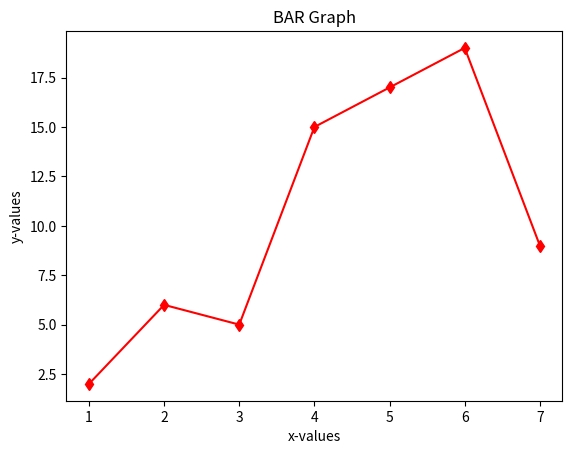

Recreate this plot in Python.
"""class Test:
    def __init__(self):
        self.x = 0
class Derived_Test(Test):
    def __init__(self):
        self.y = 1
        # super().__init__()
        Test.__init__(self)
# def main():
b = Derived_Test()
print(b.x) 
print(b.y)
# main()
"""
"""
class A:
    def test1(self):
        print(" test of A called ")
class B(A):
    def test(self):
        print(" test of B called ")
class C(A):
    def test(self):
        print(" test of C called ")
class D(C):
    def test2(self):
        print(" test of D called ")        
obj=D()
obj.test()"""

"""class Demo:
    def __init__(self):
        self.x = 1
    def change(self):
        self.x = 10

class Demo_derived(Demo):
    def change(self):
        self.x=self.x+1
        print(self.x)

obj = Demo_derived()
obj.change()
"""

import numpy as np 

"""a=np.array([[1,2,3,
             4,5,6,
             7,8,9]],dtype=int)
print(a)
print(type(a))
print(np.ndim(a))

b=np.array(34)
print(b)
"""

"""b=np.array([[
    [1,2,3],
    [4,5,6]],
    [[7,8,9],
    [10,11,12]
]])
print(b)
print(b[0,1,2])
print(b[1,1,2])
"""

# a=np.array([1,2,3,4,5,6,7,8,9,10,11,12]).reshape(2,3,2)
# print(a)

"""arr1 = np.array([[1, 2], [3, 4]])
print(arr1)
arr2 = np.array([[5, 6], [7, 8]])
print(arr2)
arr = np.concatenate((arr1, arr2), axis=1)  # row 
arr3 = np.concatenate((arr1, arr2), axis=0)  # col 

print(arr)
print(arr3)
"""

"""arr1 = np.array([[[1, 2], [3, 4]]])
arr2 = np.array([[[5, 6], [7, 8]]])
"""
# print(arr1)
# print(arr2)
# arr = np.concatenate((arr1, arr2), axis=0)
"""arr = np.concatenate((arr1, arr2), axis=1)

print(arr)
"""
"""
[[[1 2]
  [3 4]]

 [[5 6]
  [7 8]]]
  
[[[1 2]
 [3 4]
 [5 6]
 [7 8]]]
"""

"""arr = np.array([1, 2, 3, 4, 5, 4, 4])
x = np.where(arr == 4)
print(x)
"""
"""arr = np.array([[1, 2], [3, 4], [5, 4]])
print(arr)

x =np.where(arr == 4)
print(x)
"""
"""A=np.array([[[1,2], [4,3]], [[3,5], [6,4]]])
print(A)
x=np.where(A==4)
print(x)"""

"""class employee :
    def __init__(self):
        self.name =""
        self.salary =0 
        
    def input(self):
        self.name = input("Enter name : ")
        self.salary = int(input("Enter salary : "))
        
    def display(self):
        print("Name : ",self.name)
        print("Salary : ",self.salary)
        
class manager(employee):
    def __init__(self):
        super().__init__()
        self.m_name =""
    
    def input(self):
        super().input()
        self.m_name = input("Enter manager name : ")
    
    def display(self):
        # super().display()
        employee.display(self)
        print("Manager name : ",self.m_name)
m=manager()
m.input()
m.display()
"""

"""class employee :
    def __init__(self,name,salary):
        self.name =name
        self.salary =salary
            
    def display(self):
        print("Name : ",self.name)
        print("Salary : ",self.salary)
        
class manager(employee):
    def __init__(self,name,salary,m_name):
        super().__init__(name,salary)
        self.m_name =m_name
    
    def display(self):
        # super().display()
        employee.display(self)
        print("Manager name : ",self.m_name)
m=manager("arpit",10000,"dr.vyom")
m.display()
"""

# pip install matplotlib.pyplot 
"""
plt.figure()
plt.title() 
plt.xlabel() 
plt.ylabel()
plt. plot() ==> line graph 
plt.bar() ==> bar graph
plt.hist() ==> histogram
plt.scatter() ==> scatter plot
plt.pie() ==> pie chart
plt.boxplot() ==> box plot

"""
import matplotlib.pyplot as plt

x=[1,2,3,4,5,6,7]
y=[2,6,5,15,17,19,9]

plt.plot(x,y,marker='d',color='red')
# plt.bar(x,y)
plt.title("BAR Graph")
plt.xlabel("x-values")
plt.ylabel("y-values")
plt.show()
